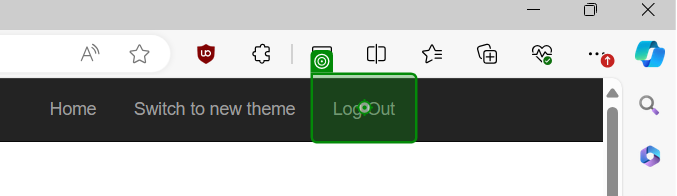
Task: Robotic Enterprise Framework
Workflow: System1_Close

Step 1: click on 'Log Out'

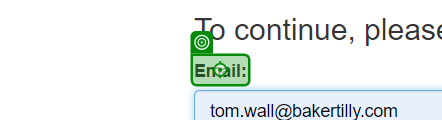
Step 2: Label 'Email'